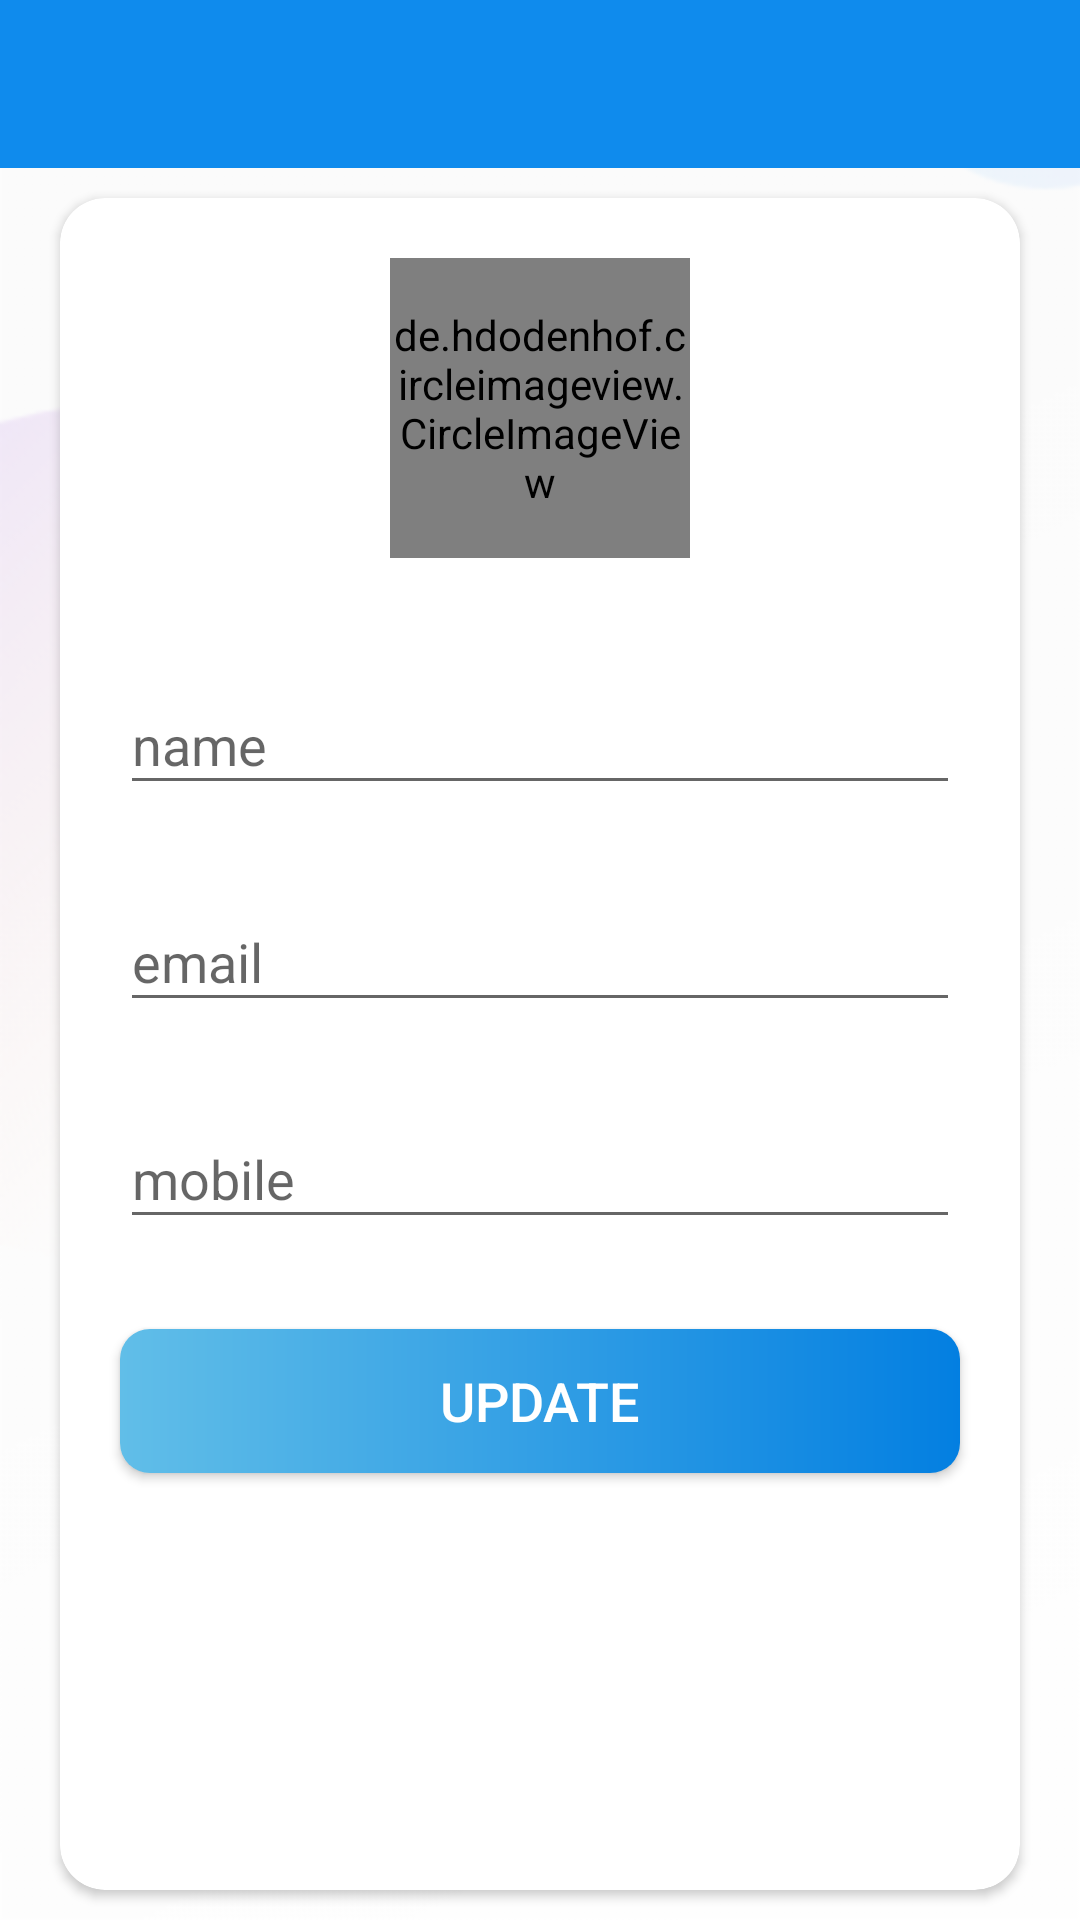

Layout XML and referenced resources for this Android screen:
<!-- AndroidManifest.xml: activity theme ProjmanagApp.NoActionBar -->
<!-- res/layout/activity_profile.xml -->
<?xml version="1.0" encoding="utf-8"?>
<LinearLayout xmlns:android="http://schemas.android.com/apk/res/android"
    xmlns:app="http://schemas.android.com/apk/res-auto"
    xmlns:tools="http://schemas.android.com/tools"
    android:layout_width="match_parent"
    android:layout_height="match_parent"
    tools:context=".Activites.profileActivity"
    android:orientation="vertical"
    android:background="@drawable/ic_signin_background">

    <com.google.android.material.appbar.AppBarLayout
        android:layout_width="match_parent"
        android:layout_height="wrap_content"
        android:theme="@style/ProjmanagApp.AppBaroverlay">

        <androidx.appcompat.widget.Toolbar
            android:id="@+id/profile_toolbar"
            android:layout_width="match_parent"
            android:background="@color/primary_color"
            app:popupTheme="@style/ProjmanagApp.popupoverlay"
            android:layout_height="?attr/actionBarSize"/>

    </com.google.android.material.appbar.AppBarLayout>


    <androidx.cardview.widget.CardView
        android:layout_width="match_parent"
        android:layout_height="match_parent"
        android:layout_marginStart="20dp"
        android:layout_marginEnd="20dp"
        android:layout_marginBottom="10dp"
        android:layout_marginTop="10dp"
        app:cardCornerRadius="15dp">

        <LinearLayout
            android:layout_width="match_parent"
            android:layout_height="match_parent"
            android:orientation="vertical"
            android:gravity="center_horizontal">

            <de.hdodenhof.circleimageview.CircleImageView
                android:id="@+id/profile_image"
                android:layout_width="100dp"
                android:clickable="true"
                android:layout_height="100dp"
                android:layout_marginTop="20dp"
                android:src="@drawable/profile"
                android:focusable="true" />

            <com.google.android.material.textfield.TextInputLayout
                android:layout_width="match_parent"
                android:layout_height="wrap_content"
                android:hint="@string/profile_name"
                android:layout_marginTop="@dimen/profile_text_name_margin_top"
                android:layout_marginStart="@dimen/profile_text_name_margin_end_start"
                android:layout_marginEnd="@dimen/profile_text_name_margin_end_start">
                <androidx.appcompat.widget.AppCompatEditText
                    android:id="@+id/profile_text_name"
                    android:layout_width="match_parent"
                    android:layout_height="wrap_content"/>
            </com.google.android.material.textfield.TextInputLayout>

            <com.google.android.material.textfield.TextInputLayout
                android:layout_width="match_parent"
                android:layout_height="wrap_content"
                android:hint="@string/profile_email"
                android:layout_marginTop="@dimen/profile_text_email_margin_top"
                android:layout_marginStart="@dimen/profile_text_email_margin_end_start"
                android:layout_marginEnd="@dimen/profile_text_email_margin_end_start">

                <androidx.appcompat.widget.AppCompatEditText
                    android:id="@+id/profile_text_email"
                    android:inputType="textEmailAddress"
                    android:focusableInTouchMode="false"
                    android:focusable="false"
                    android:layout_width="match_parent"
                    android:layout_height="wrap_content"/>
            </com.google.android.material.textfield.TextInputLayout>

            <com.google.android.material.textfield.TextInputLayout
                android:layout_width="match_parent"
                android:layout_height="wrap_content"
                android:hint="@string/profile_mobile"
                android:layout_marginTop="@dimen/profile_text_password_margin_top"
                android:layout_marginStart="@dimen/profile_text_password_margin_end_start"
                android:layout_marginEnd="@dimen/profile_text_password_margin_end_start">


                <androidx.appcompat.widget.AppCompatEditText
                    android:id="@+id/profile_text_mobile"
                    android:inputType="number"
                    android:layout_width="match_parent"
                    android:layout_height="wrap_content"/>
            </com.google.android.material.textfield.TextInputLayout>


            <Button
                android:backgroundTint="@null"
                android:id="@+id/profil_update_btn"
                android:layout_width="match_parent"
                android:layout_height="wrap_content"
                android:layout_marginTop="@dimen/profile_button_margin_top"
                android:layout_marginEnd="@dimen/profile_button_margin_end_start"
                android:layout_marginStart="@dimen/profile_button_margin_end_start"
                android:background="@drawable/btn"
                android:text="@string/profile_update"
                android:textColor="@color/white"
                android:textSize="@dimen/profile_button_text_size"/>



        </LinearLayout>

    </androidx.cardview.widget.CardView>

</LinearLayout>
<!-- resources referenced by this layout -->
<resources>
  <color name="primary_color">#0F8BED</color>
  <color name="white">#FFFFFFFF</color>
  <dimen name="profile_button_margin_end_start">20dp</dimen>
  <dimen name="profile_button_margin_top">30dp</dimen>
  <dimen name="profile_button_text_size">18sp</dimen>
  <dimen name="profile_text_email_margin_end_start">20dp</dimen>
  <dimen name="profile_text_email_margin_top">20dp</dimen>
  <dimen name="profile_text_name_margin_end_start">20dp</dimen>
  <dimen name="profile_text_name_margin_top">30dp</dimen>
  <dimen name="profile_text_password_margin_end_start">20dp</dimen>
  <dimen name="profile_text_password_margin_top">20dp</dimen>
  <!-- drawable btn (drawable) -->
  <?xml version="1.0" encoding="utf-8"?>
  <shape xmlns:android="http://schemas.android.com/apk/res/android"
      android:shape="rectangle">
  
      <gradient android:startColor="#61BEE8" android:endColor="#037FE1"
          android:angle="0"/>
      <corners android:radius="10dp"
          />
  
  
  </shape>
  <!-- drawable ic_signin_background: png bitmap (drawable-hdpi, 8627 bytes) -->
  <string name="profile_email">email</string>
  <string name="profile_mobile">mobile</string>
  <string name="profile_name">name</string>
  <string name="profile_update">update</string>
  <style name="ProjmanagApp.AppBaroverlay" parent="ThemeOverlay.MaterialComponents.Dark.ActionBar" />
  <style name="ProjmanagApp.popupoverlay" parent="ThemeOverlay.MaterialComponents.Light" />
  <style name="ProjmanagApp.NoActionBar">
  
          <item name="windowActionBar">false</item>
          <item name="windowNoTitle">true</item>
  
      </style>
</resources>
